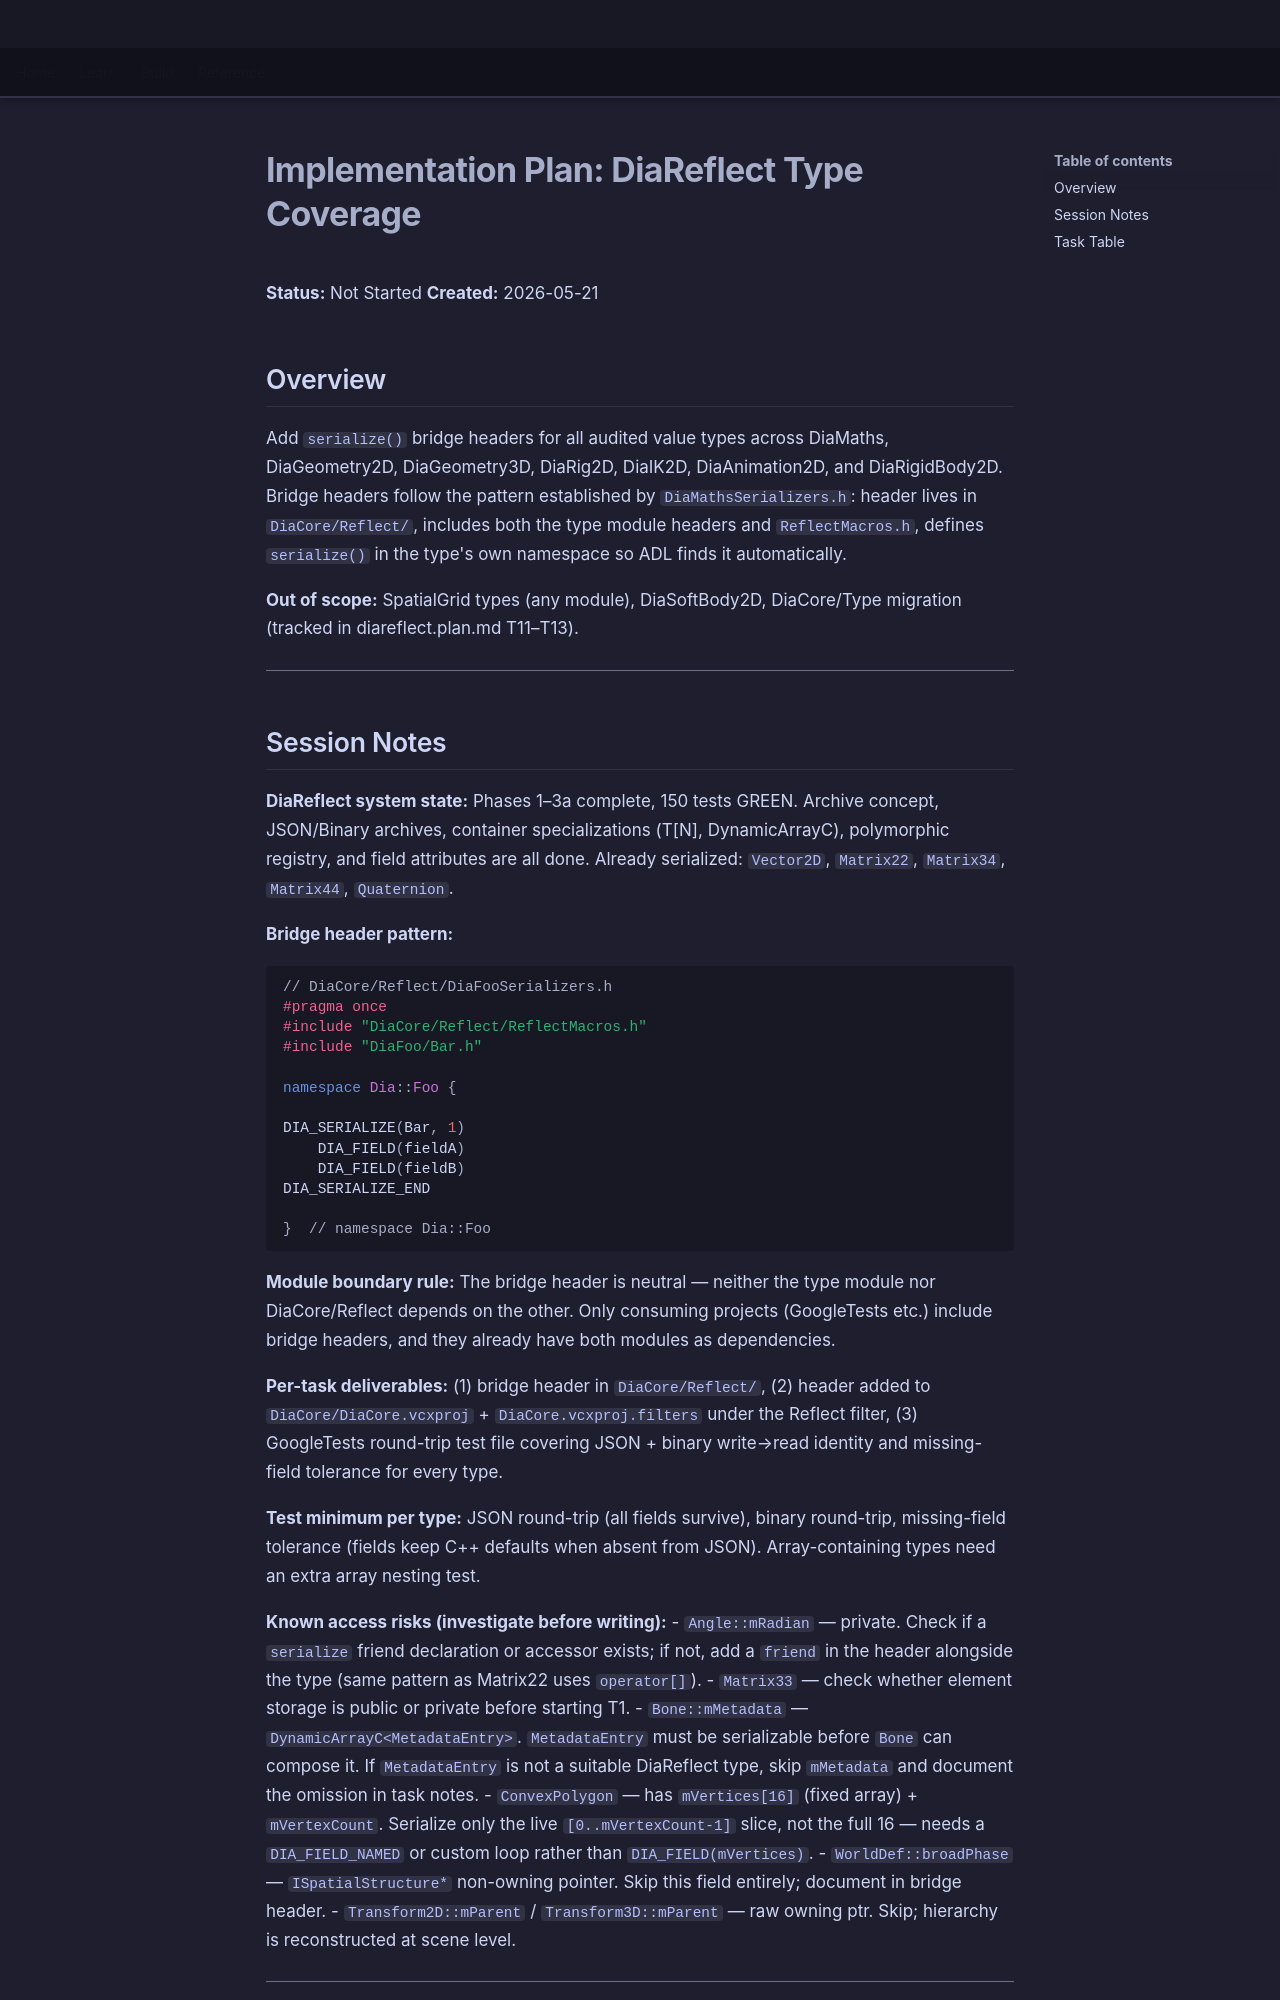

repository: LenihanConor/Cluiche · page: specs/applications/dia/systems/diareflect/diareflect-type-coverage.plan/index.html · generator: mkdocs

# Implementation Plan: DiaReflect Type Coverage

**Status:** Not Started
**Created:** 2026-05-21

## Overview

Add `serialize()` bridge headers for all audited value types across DiaMaths, DiaGeometry2D, DiaGeometry3D, DiaRig2D, DiaIK2D, DiaAnimation2D, and DiaRigidBody2D. Bridge headers follow the pattern established by `DiaMathsSerializers.h`: header lives in `DiaCore/Reflect/`, includes both the type module headers and `ReflectMacros.h`, defines `serialize()` in the type's own namespace so ADL finds it automatically.

**Out of scope:** SpatialGrid types (any module), DiaSoftBody2D, DiaCore/Type migration (tracked in diareflect.plan.md T11–T13).

---
